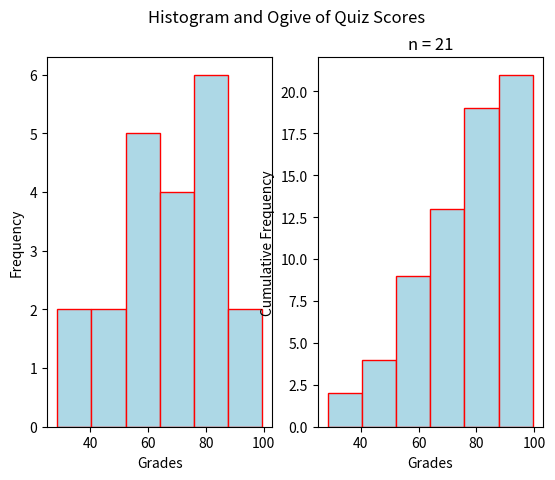

Reproduce this figure in Python.
"""
Histogram and Ogive
===================
[redacted]
-----------
Some Point In The Distant Past
******************************

This script will generate a histogram and ogive for a sample of quiz grades.

.. note:: 

    This script is written to run in a `Continuous Integration Pipeline <https://about.gitlab.com/topics/ci-cd/>`_. It is used to render images for the `AP Stats Bishop Walsh website <https://bishopwalshmath.org>`_. In other words, it is running in an environment without a desktop. Read comments below for more information on running it on your computer. 
"""

##################################################################################
###                           IMPORT LIBRARIES                                 ###
##################################################################################

import matplotlib

## NOTE: How-To: Run This Script On Your Computer
#
# To render the website, I have to use a "headless" backend to generate the images. 
# If you want to run this script on your computer, comment out the following line 
# with the "#" you see appended to each line of this comment:

matplotlib.use('agg')

# And uncomment this line: 

# matplotlib.use('tkagg')

import matplotlib.pyplot as plt
import random as rand

##################################################################################
###                                SCRIPT                                      ###
##################################################################################

# Create New Figures and Axes
    # NOTE: 2 axes are being created!
    #       1 to graph the histogram
    #       1 to graph the ogive
fig, axs = plt.subplots(1,2)

# Generate Data
# NOTE: You can add the contents of lists together with "+"
data = ( 
    [ 50*rand.random() for _ in range(2) ] + # generate some random F's, 0 - 49
    [ 9*rand.random() + 50 for _ in range(4) ] + # generate some random E's, 50 - 59 
    [ 9*rand.random() + 60 for _ in range(5) ] + # generate some random D's, 60 -69
    [ 9*rand.random() + 70 for _ in range(5) ] + # generate some random C's, 70- 79
    [ 9*rand.random() + 80 for _ in range(3) ] + # generate some random B's, 80 - 89
    [ 10*rand.random() + 90 for _ in range(2) ] # generate some random A's, 90 - 100
)

# Label everything
plt.suptitle("Histogram and Ogive of Quiz Scores")
plt.title(f"n = {len(data)}")
## Label Histogram 
axs[0].set_xlabel("Grades")
axs[0].set_ylabel("Frequency")
## Label Ogive
axs[1].set_xlabel("Grades")
axs[1].set_ylabel("Cumulative Frequency")

# Generate and output
## Plot histogram
axs[0].hist(data, bins=6, align='mid', color="lightblue", ec="red")
## Plot ogive
axs[1].hist(data, bins=6, align='mid', color="lightblue", ec="red", cumulative=True)

plt.show()